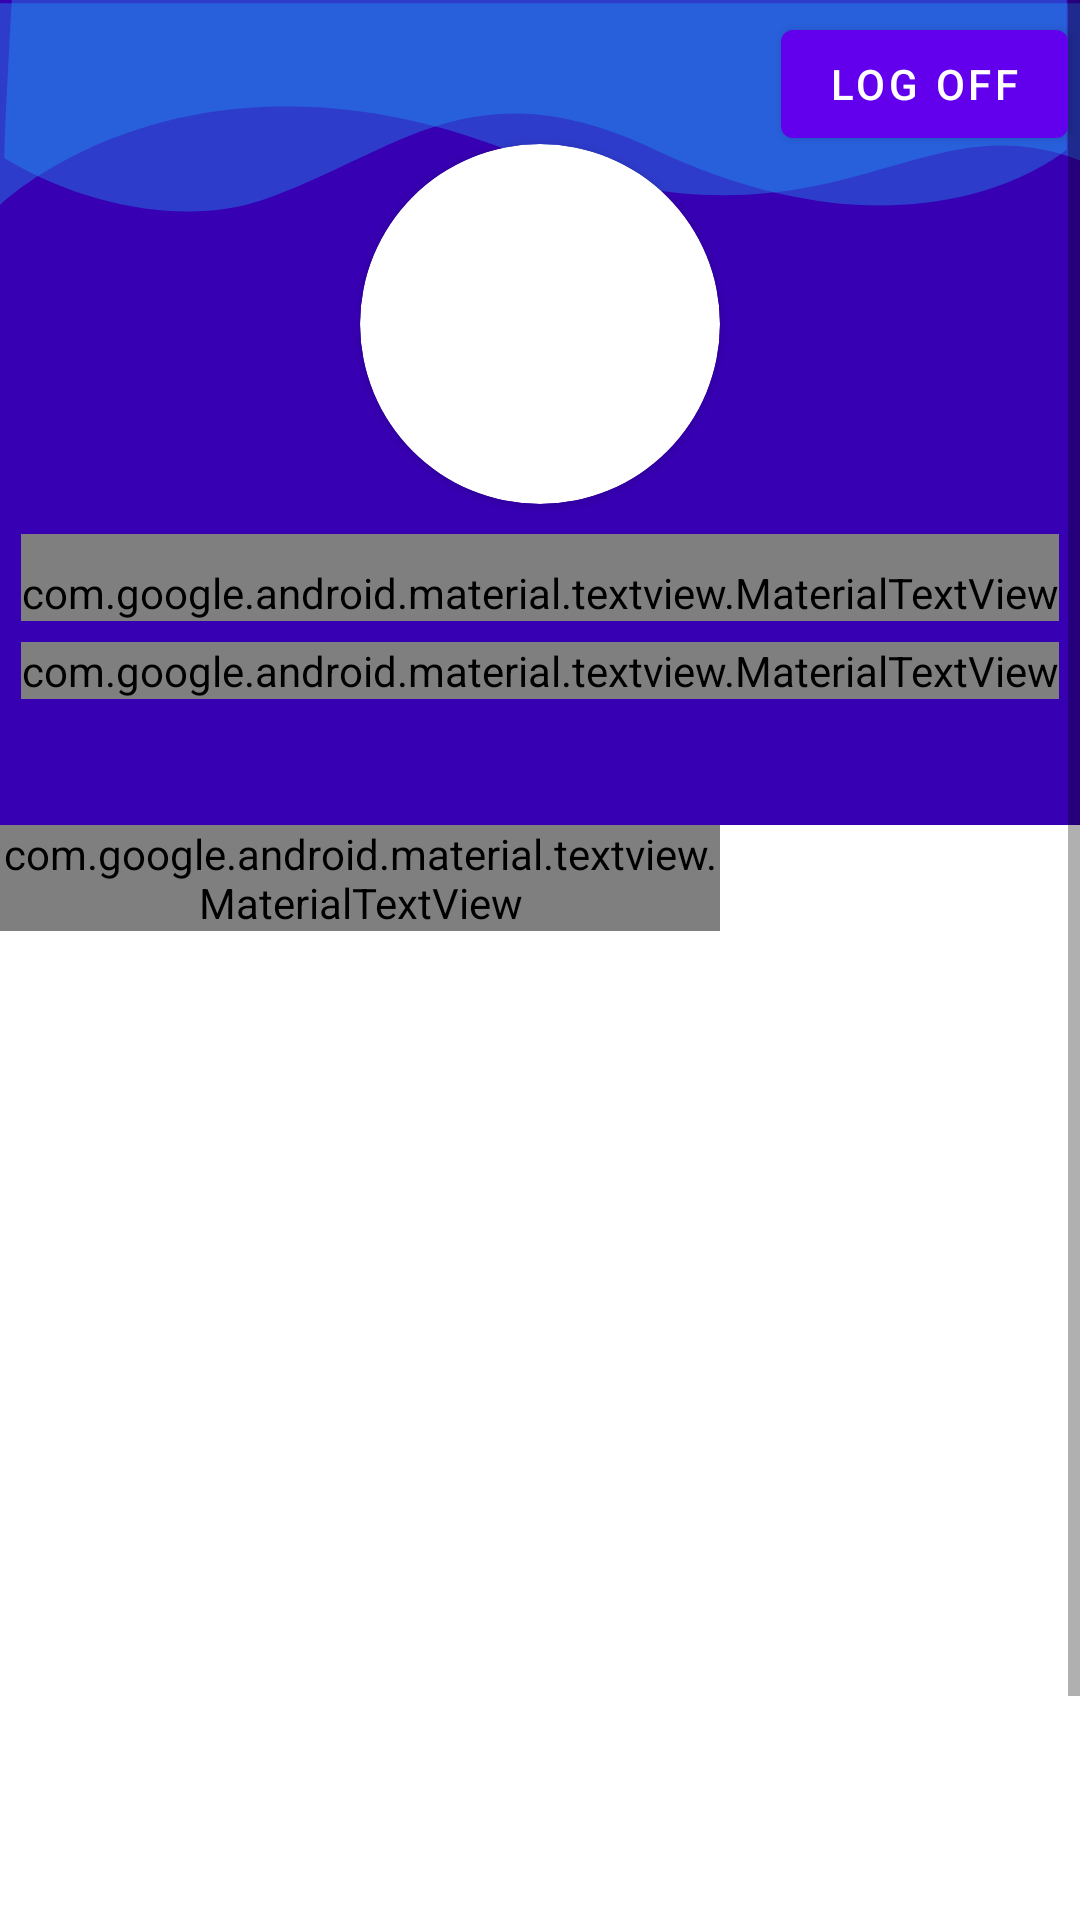

The Android layout XML behind this screen, and the referenced resources:
<!-- AndroidManifest.xml: application theme Theme.TasteBuds -->
<!-- res/layout/fragment_account.xml -->
<?xml version="1.0" encoding="utf-8"?>
<androidx.constraintlayout.widget.ConstraintLayout
    xmlns:android="http://schemas.android.com/apk/res/android"
    xmlns:app="http://schemas.android.com/apk/res-auto"
    xmlns:tools="http://schemas.android.com/tools"
    android:layout_width="match_parent"
    android:layout_height="match_parent"
    tools:context=".ui.account.AccountFragment">

    <ScrollView
        android:layout_width="match_parent"
        android:layout_height="match_parent"
        app:layout_constraintBottom_toBottomOf="parent"
        app:layout_constraintEnd_toEndOf="parent"
        app:layout_constraintStart_toStartOf="parent"
        app:layout_constraintTop_toTopOf="parent">

        <LinearLayout
            android:layout_width="match_parent"
            android:layout_height="wrap_content"
            android:orientation="vertical" >

            
            <androidx.constraintlayout.widget.ConstraintLayout
                android:background="@color/purple_700"
                android:layout_width="match_parent"
                android:layout_height="275dp">

                <com.google.android.material.button.MaterialButton
                    android:id="@+id/log_off_button"
                    android:layout_width="wrap_content"
                    android:layout_height="wrap_content"
                    android:layout_marginTop="4dp"
                    android:layout_marginEnd="4dp"
                    android:text="Log Off"
                    app:icon="@drawable/ic_logout_24"
                    app:layout_constraintEnd_toEndOf="parent"
                    app:layout_constraintTop_toTopOf="parent" />

                <androidx.appcompat.widget.AppCompatImageView
                    android:id="@+id/imageView3"
                    android:layout_width="match_parent"
                    android:layout_height="118dp"
                    android:background="@drawable/wave_pattern"
                    android:rotation="180"
                    app:layout_constraintEnd_toEndOf="parent"
                    app:layout_constraintStart_toStartOf="parent"
                    app:layout_constraintTop_toTopOf="parent" />

                <androidx.cardview.widget.CardView
                    android:id="@+id/myCardView"
                    android:layout_width="120dp"
                    android:layout_height="120dp"
                    android:layout_centerHorizontal="true"
                    android:layout_centerVertical="true"
                    app:cardCornerRadius="60dp"
                    app:layout_constraintBottom_toBottomOf="parent"
                    app:layout_constraintEnd_toEndOf="parent"
                    app:layout_constraintStart_toStartOf="parent"
                    app:layout_constraintTop_toTopOf="parent"
                    app:layout_constraintVertical_bias="0.31">
                    <androidx.appcompat.widget.AppCompatImageView
                        android:id="@+id/profile_picture"
                        android:layout_width="match_parent"
                        android:layout_height="match_parent"
                        tools:src="@mipmap/ic_launcher" />
                </androidx.cardview.widget.CardView>

                <com.google.android.material.textview.MaterialTextView
                    android:id="@+id/display_name"
                    android:layout_width="wrap_content"
                    android:layout_height="wrap_content"
                    android:fontFamily="@font/merriweather_sans"
                    android:gravity="center"
                    android:paddingTop="10dp"
                    android:text="example"
                    android:textSize="34sp"
                    android:textStyle="bold"
                    android:typeface="normal"
                    app:layout_constraintBottom_toBottomOf="parent"
                    app:layout_constraintEnd_toEndOf="parent"
                    app:layout_constraintStart_toStartOf="parent"
                    app:layout_constraintTop_toBottomOf="@+id/myCardView"
                    app:layout_constraintVertical_bias="0.13"></com.google.android.material.textview.MaterialTextView>

                <com.google.android.material.textview.MaterialTextView
                    android:id="@+id/actual_name"
                    android:layout_width="wrap_content"
                    android:layout_height="wrap_content"
                    android:fontFamily="@font/merriweather_sans"
                    android:text="Example Example"
                    android:textAllCaps="true"
                    android:textColor="@color/primaryColor"
                    android:textSize="15sp"
                    android:typeface="normal"
                    app:layout_constraintBottom_toBottomOf="parent"
                    app:layout_constraintEnd_toEndOf="parent"
                    app:layout_constraintStart_toStartOf="parent"
                    app:layout_constraintTop_toBottomOf="@+id/display_name"
                    app:layout_constraintVertical_bias="0.13999999" />

            </androidx.constraintlayout.widget.ConstraintLayout>

            <com.google.android.material.textview.MaterialTextView
                android:id="@+id/login_title"
                android:layout_width="240dp"
                android:layout_height="wrap_content"
                android:fontFamily="@font/merriweather_sans"
                android:text="My Reviews"
                android:textColor="@color/white"
                android:textSize="34sp"
                android:textStyle="bold"
                android:typeface="normal" />

            <androidx.recyclerview.widget.RecyclerView
                android:layout_width="match_parent"
                android:layout_height="414dp" />
        </LinearLayout>
    </ScrollView>

    

</androidx.constraintlayout.widget.ConstraintLayout>
<!-- resources referenced by this layout -->
<resources>
  <color name="primaryColor">#2196f3</color>
  <color name="purple_700">#FF3700B3</color>
  <color name="white">#FFFFFFFF</color>
  <!-- drawable wave_pattern (drawable-v24) -->
  <vector xmlns:android="http://schemas.android.com/apk/res/android"
      android:width="425dp"
      android:height="168dp"
      android:viewportWidth="425.332"
      android:viewportHeight="168.0">
  
      <path
          android:pathData="M425.33,70.78S352.76,155.62 225.1,96.65 67.19,123.13 0,91.84L0,166.44L425.33,166.44Z"
          android:fillAlpha="0.4"
          android:fillColor="@color/primaryColor"
          android:strokeAlpha="0.1"/>
      <path
          android:pathData="M5.22,97.18s57.02,-59.98 162.55,0c72.29,41.08 101.72,-2.45 155.4,-24.52 24.72,-10.16 64.44,-5.91 100.36,20.21 0.65,1.91 -2.77,75.13 -2.77,75.13L5.22,168Z"
          android:fillAlpha="0.4"
          android:fillColor="@color/primaryColor"
          android:strokeAlpha="0.1"/>
  </vector>
  <!-- mipmap ic_launcher: png bitmap (mipmap-hdpi, 1575 bytes) -->
  <style name="Theme.TasteBuds" parent="Theme.MaterialComponents.DayNight.NoActionBar">
          
          <item name="colorPrimary">@color/purple_500</item>
          <item name="colorPrimaryVariant">@color/purple_700</item>
          <item name="colorOnPrimary">@color/white</item>
          
          <item name="colorSecondary">@color/teal_200</item>
          <item name="colorSecondaryVariant">@color/teal_700</item>
          <item name="colorOnSecondary">@color/black</item>
          
          <item name="android:statusBarColor" tools:targetApi="l">?attr/colorPrimaryVariant</item>
          
      </style>
  <color name="purple_500">#FF6200EE</color>
  <color name="teal_200">#FF03DAC5</color>
  <color name="teal_700">#FF018786</color>
  <color name="black">#FF000000</color>
</resources>
